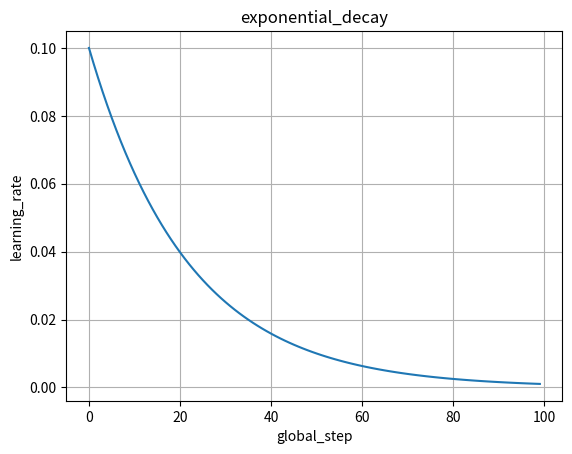
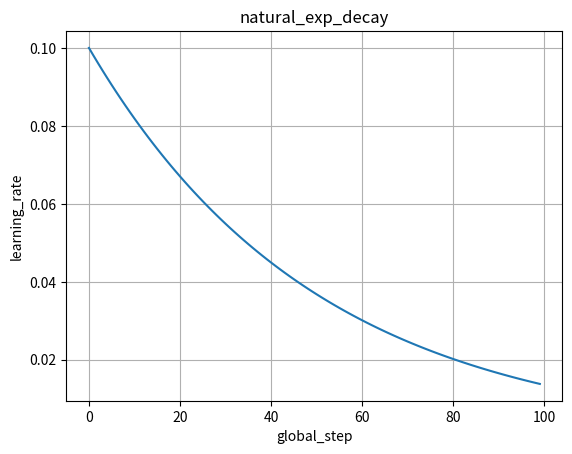
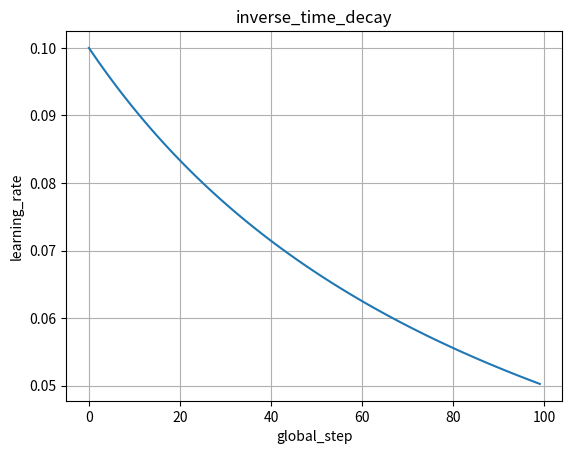
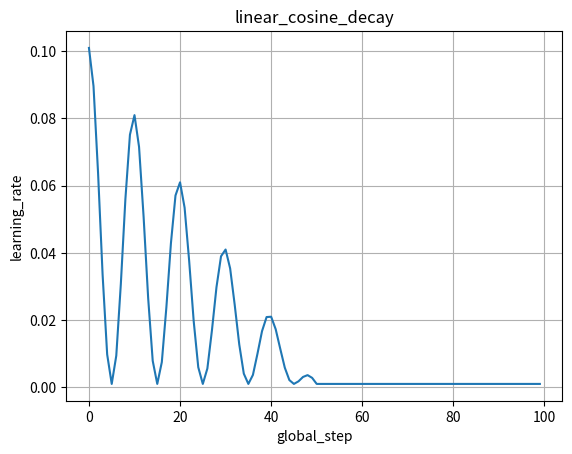
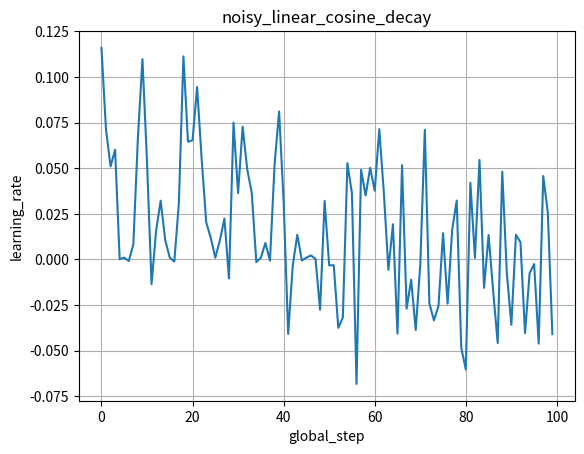
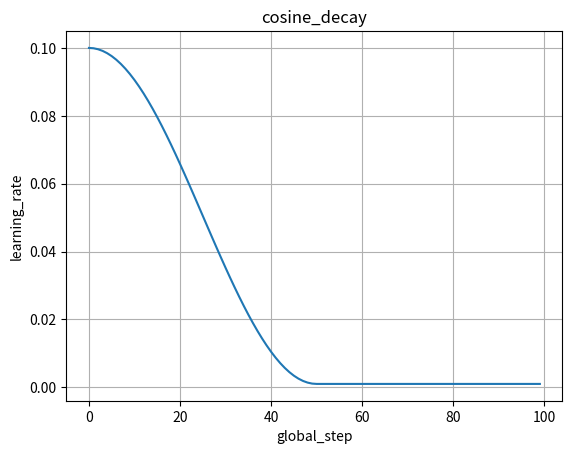
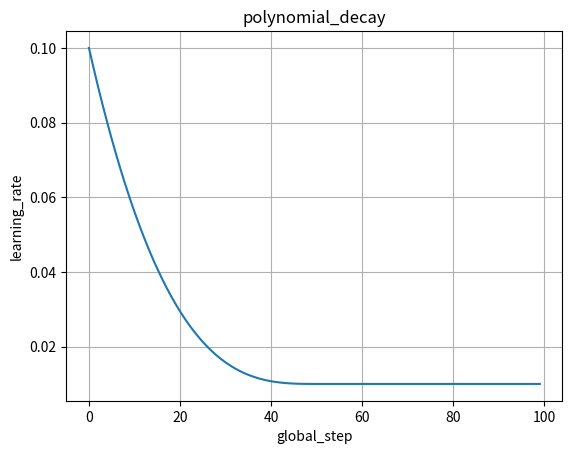

Python code for these plots, in order:
import matplotlib.pyplot
import numpy

class DecayFunction():
    def __init__(self, name, learning_rate=0.1, decay_steps=10, decay_rate=0.1, staircase=False):
        self.name = name
        self.learning_rate = learning_rate
        self.decay_steps = decay_steps
        self.decay_rate = decay_rate
        self.staircase = staircase

class ExponentialDecay(DecayFunction):
    def __init__(self, name='exponential_decay', learning_rate=0.1, decay_steps=50, decay_rate=0.1, staircase=False):
        return super().__init__(name, learning_rate=learning_rate, decay_steps=decay_steps, decay_rate=decay_rate, staircase=staircase)

    def lr(self, global_step):
        if self.staircase:
            result = self.learning_rate * self.decay_rate ** numpy.floor(global_step / self.decay_steps)
        else:
            result = self.learning_rate * self.decay_rate ** (global_step / self.decay_steps)
        return result

class NaturalExpDecay(DecayFunction):
    def __init__(self, name='natural_exp_decay', learning_rate=0.1, decay_steps=50, decay_rate=1, staircase=False):
        return super().__init__(name, learning_rate=learning_rate, decay_steps=decay_steps, decay_rate=decay_rate, staircase=staircase)

    def lr(self, global_step):
        if self.staircase:
            result = self.learning_rate * numpy.exp(-self.decay_rate * numpy.floor(global_step / self.decay_steps))
        else:
            result = self.learning_rate * numpy.exp(-self.decay_rate * global_step / self.decay_steps)
        return result

class InverseTimeDecay(DecayFunction):
    def __init__(self, name='inverse_time_decay', learning_rate=0.1, decay_steps=10, decay_rate=0.1, staircase=False):
        return super().__init__(name, learning_rate=learning_rate, decay_steps=decay_steps, decay_rate=decay_rate, staircase=staircase)

    def lr(self, global_step):      
        if self.staircase:
            result = self.learning_rate / (1 + self.decay_rate * numpy.floor(global_step / self.decay_steps))
        else:
            result = self.learning_rate / (1 + self.decay_rate * global_step / self.decay_steps)
        return result

class LinearCosineDecay(DecayFunction):
    def __init__(self, name='linear_cosine_decay', learning_rate=0.1, decay_steps=50, num_periods=5, alpha=0, beta=0.01,):
        self.num_periods = num_periods
        self.alpha = alpha
        self.beta = beta
        return super().__init__(name, learning_rate=learning_rate, decay_steps=decay_steps)

    def lr(self, global_step):
        global_step = min(global_step, self.decay_steps)
        linear_decay = (self.decay_steps - global_step) / self.decay_steps
        cosine_decay = 0.5 * (1 + numpy.cos(numpy.pi * 2 * self.num_periods * global_step / self.decay_steps))
        decayed = (self.alpha + linear_decay) * cosine_decay + self.beta
        result = self.learning_rate * decayed
        return result

class NoisyLinearCosineDecay(DecayFunction):
    def __init__(self, name='noisy_linear_cosine_decay', learning_rate=0.1, decay_steps=50, initial_variance=1.0, variance_decay=0.55, num_periods=5, alpha=0.0, beta=0.01):
        self.initial_variance = initial_variance
        self.variance_decay = variance_decay
        self.num_periods = num_periods
        self.alpha = alpha
        self.beta = beta
        return super().__init__(name, learning_rate=learning_rate, decay_steps=decay_steps)

    def lr(self, global_step):
        global_step = min(global_step, self.decay_steps)
        linear_decay = (self.decay_steps - global_step) / self.decay_steps
        cosine_decay = 0.5 * (1 + numpy.cos(numpy.pi * 2 * self.num_periods * global_step / self.decay_steps))
        eps_t = numpy.random.normal(0, (self.initial_variance / (1 + global_step) ** self.variance_decay) ** 0.5)
        decayed = (self.alpha + linear_decay + eps_t) * cosine_decay + self.beta
        result = self.learning_rate * decayed
        return result

class CosineDecayRestarts(DecayFunction):
    def __init__(self, name='cosine_decay_restarts', learning_rate=0.1, first_decay_steps=50, t_mul=2.0, m_mul=1.0, alpha=0.0,):
        self.first_decay_steps = first_decay_steps
        self.t_mul = t_mul
        self.m_mul = m_mul
        self.alpha = alpha
        return super().__init__(name, learning_rate=learning_rate)

    def lr(self, global_step):
        pass

class CosineDecay(DecayFunction):
    def __init__(self, name='cosine_decay', learning_rate=0.1, decay_steps=50, alpha=0.01):
        self.alpha = alpha
        return super().__init__(name, learning_rate=learning_rate, decay_steps=decay_steps)
    
    def lr(self, global_step):
        global_step = min(global_step, self.decay_steps)
        cosine_decay = 0.5 * (1 + numpy.cos(numpy.pi * global_step / self.decay_steps))
        decayed = (1 - self.alpha) * cosine_decay + self.alpha
        result = self.learning_rate * decayed
        return result

class PolynomialDecay(DecayFunction):
    def __init__(self, name='polynomial_decay', learning_rate=0.1, decay_steps=50, end_learning_rate=0.01, power=3, cycle=False,):
        self.end_learning_rate = end_learning_rate
        self.power = power
        self.cycle = cycle
        return super().__init__(name, learning_rate=learning_rate, decay_steps=decay_steps)

    def lr(self, global_step):
        if self.cycle:
            self.decay_steps = self.decay_steps * numpy.ceil(global_step / self.decay_steps)
            result = (self.learning_rate - self.end_learning_rate) * (1 - global_step / self.decay_steps) ** (self.power) + self.end_learning_rate
        else:
            global_step = min(global_step, self.decay_steps)
            result = (self.learning_rate - self.end_learning_rate) * (1 - global_step / self.decay_steps) ** (self.power) + self.end_learning_rate
        return result

all_decay=[]
all_decay.append(ExponentialDecay())
all_decay.append(NaturalExpDecay())
all_decay.append(InverseTimeDecay())
all_decay.append(LinearCosineDecay())
all_decay.append(NoisyLinearCosineDecay())
# all_decay.append(CosineDecayRestarts())
all_decay.append(CosineDecay())
all_decay.append(PolynomialDecay())


for one in all_decay:  
    x = list(range(100))
    y = []
    for global_step in x:
        lr = one.lr(global_step=global_step)
        y.append(lr)

    fig, ax = matplotlib.pyplot.subplots()
    ax.plot(x, y)
    ax.set(xlabel='global_step', ylabel='learning_rate', title='%s'%one.name)
    ax.grid()
    fig.savefig("%s.png"%one.name)
    matplotlib.pyplot.show()
    matplotlib.pyplot.close()
